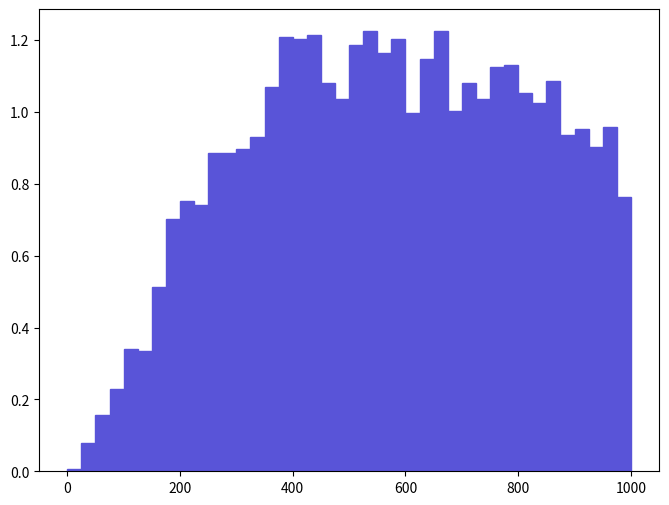

Source code (Python): (Note: this script raises an exception after producing the figure.)
def selection_5():

    # Library import
    import numpy
    import matplotlib
    import matplotlib.pyplot   as plt
    import matplotlib.gridspec as gridspec

    # Library version
    matplotlib_version = matplotlib.__version__
    numpy_version      = numpy.__version__

    # Histo binning
    xBinning = numpy.linspace(0.0,1000.0,41,endpoint=True)

    # Creating data sequence: middle of each bin
    xData = numpy.array([12.5,37.5,62.5,87.5,112.5,137.5,162.5,187.5,212.5,237.5,262.5,287.5,312.5,337.5,362.5,387.5,412.5,437.5,462.5,487.5,512.5,537.5,562.5,587.5,612.5,637.5,662.5,687.5,712.5,737.5,762.5,787.5,812.5,837.5,862.5,887.5,912.5,937.5,962.5,987.5])

    # Creating weights for histo: y6_PT_0
    y6_PT_0_weights = numpy.array([0.0055670671593,0.0779389422302,0.15587790446,0.228249706531,0.339591109717,0.334024009558,0.512170114656,0.701450420072,0.751554021505,0.740419921187,0.885163625329,0.885163625329,0.896297825647,0.929700226603,1.06887703059,1.20805403457,1.20248603441,1.21362103473,1.0800110309,1.03547402963,1.18578503393,1.22475503505,1.16351703329,1.20248603441,0.996505028515,1.14681603282,1.22475503505,1.00207202867,1.0800110309,1.03547402963,1.12454803218,1.13011503234,1.05217603011,1.02434002931,1.08557803106,0.935267226762,0.95196842724,0.901864825807,0.9575355274,0.762688221824])

    # Creating a new Canvas
    fig   = plt.figure(figsize=(8,6),dpi=80)
    frame = gridspec.GridSpec(1,1)
    pad   = fig.add_subplot(frame[0])

    # Creating a new Stack
    pad.hist(x=xData, bins=xBinning, weights=y6_PT_0_weights,\
             label="$unweighted\_events$", histtype="stepfilled", rwidth=1.0,\
             color="#5954d8", edgecolor="#5954d8", linewidth=1, linestyle="solid",\
             bottom=None, cumulative=False, normed=False, align="mid", orientation="vertical")


    # Axis
    plt.rc('text',usetex=False)
    plt.xlabel(r"$p_{T}$ $[ a_{1} ]$ $(GeV/c)$ ",\
               fontsize=16,color="black")
    plt.ylabel(r"$\mathrm{Events}$ $(\mathcal{L}_{\mathrm{int}} = 10\ \mathrm{fb}^{-1})$ ",\
               fontsize=16,color="black")

    # Boundary of y-axis
    ymax=(y6_PT_0_weights).max()*1.1
    #ymin=0 # linear scale
    ymin=min([x for x in (y6_PT_0_weights) if x])/100. # log scale
    plt.gca().set_ylim(ymin,ymax)

    # Log/Linear scale for X-axis
    plt.gca().set_xscale("linear")
    #plt.gca().set_xscale("log",nonposx="clip")

    # Log/Linear scale for Y-axis
    #plt.gca().set_yscale("linear")
    plt.gca().set_yscale("log",nonposy="clip")

    # Saving the image
    plt.savefig('../../HTML/MadAnalysis5job_0/selection_5.png')
    plt.savefig('../../PDF/MadAnalysis5job_0/selection_5.png')
    plt.savefig('../../DVI/MadAnalysis5job_0/selection_5.eps')

# Running!
if __name__ == '__main__':
    selection_5()
